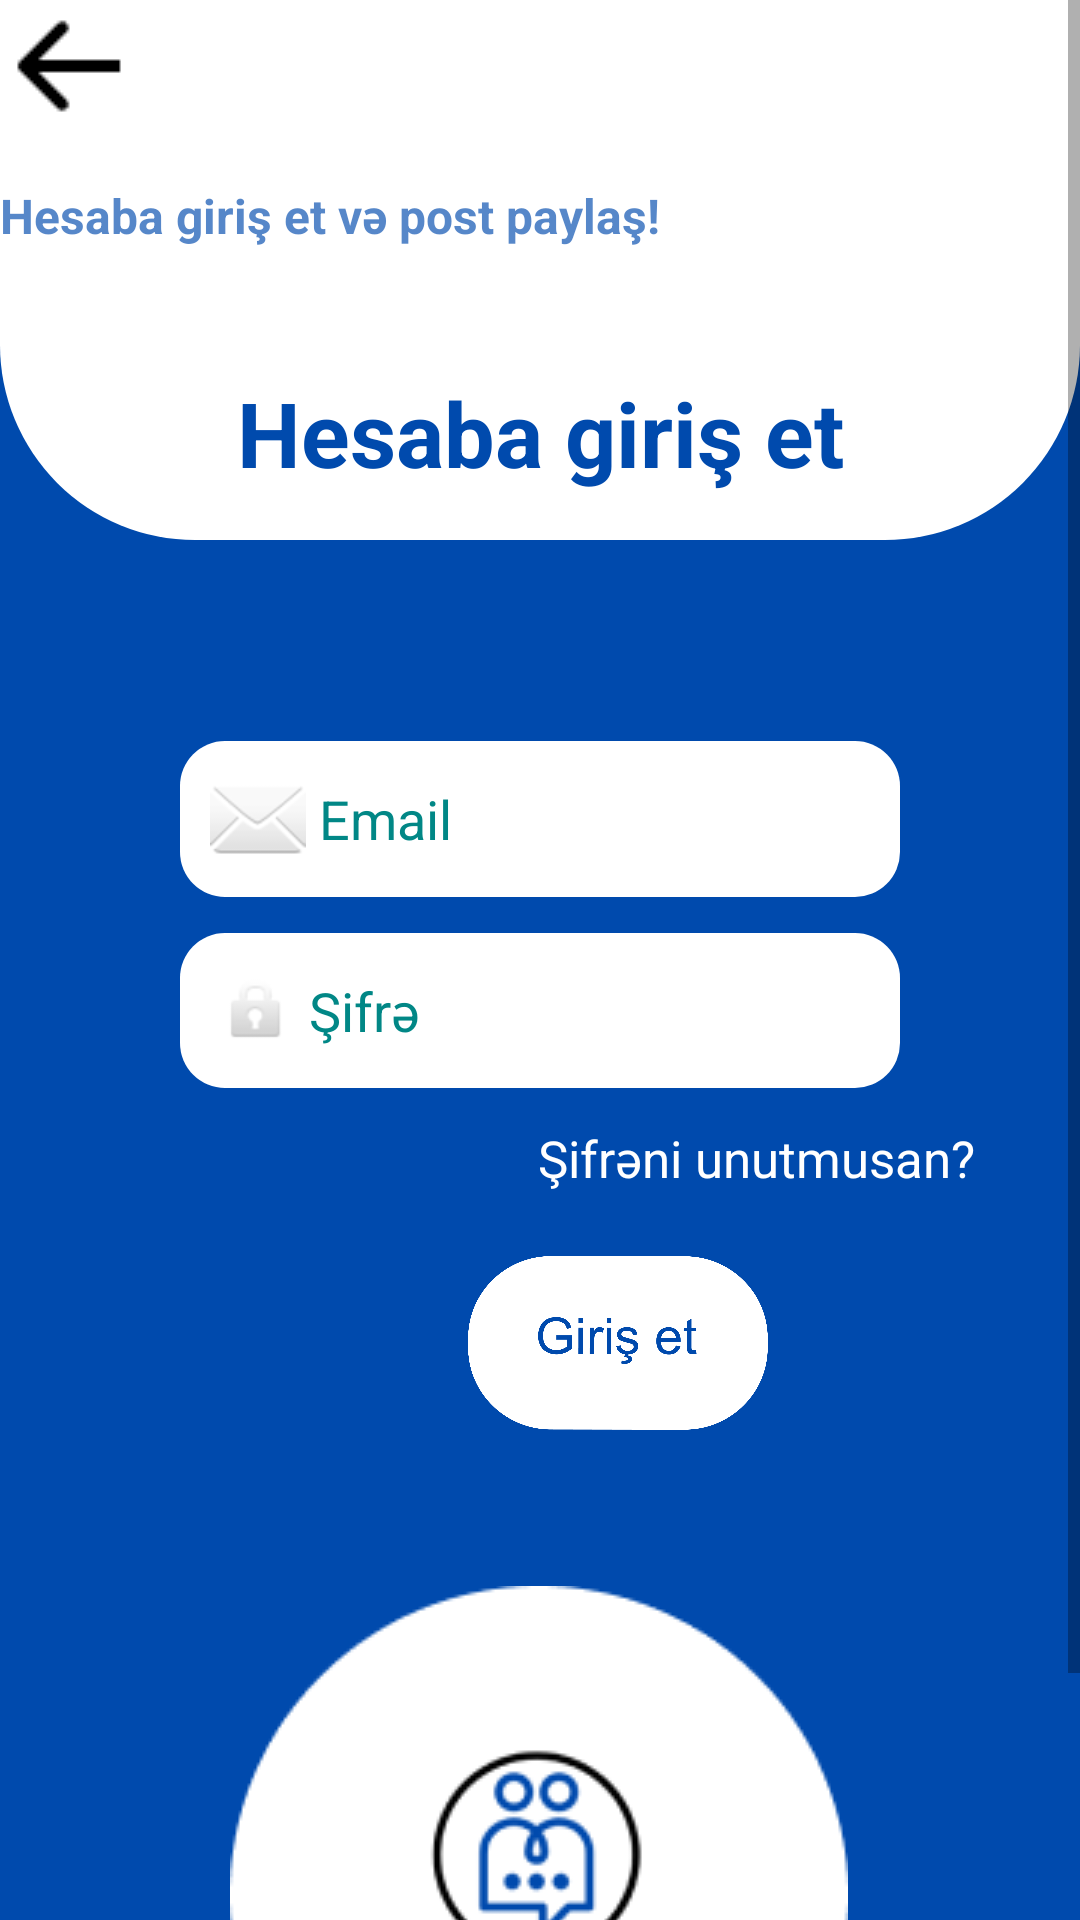

Layout XML and referenced resources for this Android screen:
<!-- AndroidManifest.xml: application theme Theme.MySocial -->
<!-- res/layout/fragment_login.xml -->
<?xml version="1.0" encoding="utf-8"?>
    <ScrollView xmlns:android="http://schemas.android.com/apk/res/android"
        xmlns:app="http://schemas.android.com/apk/res-auto"
        xmlns:tools="http://schemas.android.com/tools"
    android:layout_width="match_parent"
    android:layout_height="match_parent"
    android:background="#004AAD"
    android:fillViewport="true"
    tools:context=".fragment.logreg.LoginFragment">

    <androidx.constraintlayout.widget.ConstraintLayout
    android:layout_width="match_parent"
    android:layout_height="match_parent">

        <androidx.constraintlayout.widget.ConstraintLayout
            android:id="@+id/constraintLayout4"
            android:layout_width="match_parent"
            android:layout_height="180dp"
            android:background="@drawable/white2corner"
            app:layout_constraintEnd_toEndOf="parent"
            app:layout_constraintStart_toStartOf="parent"
            app:layout_constraintTop_toTopOf="parent">


            <TextView
                android:id="@+id/textView6"
                android:layout_width="wrap_content"
                android:layout_height="wrap_content"
                android:layout_marginStart="79dp"
                android:layout_marginTop="124dp"
                android:layout_marginEnd="79dp"
                android:text="Hesaba giriş et"
                android:textColor="#004AAD"
                android:textSize="30dp"
                android:textStyle="bold"
                app:layout_constraintEnd_toEndOf="parent"
                app:layout_constraintStart_toStartOf="parent"
                app:layout_constraintTop_toTopOf="parent" />

            <TextView
                android:id="@+id/animTextLogin"
                android:layout_width="match_parent"
                android:layout_height="wrap_content"
                android:layout_marginTop="17dp"
                android:text="Hesaba giriş et və post paylaş!"
                android:textColor="#A9004AAD"
                android:textStyle="bold"
                android:textSize="16dp"
                app:layout_constraintEnd_toEndOf="parent"
                app:layout_constraintStart_toStartOf="parent"
                app:layout_constraintTop_toBottomOf="@+id/goBackLogin" />

            <TextView
                android:id="@+id/goBackLogin"
                android:layout_width="wrap_content"
                android:layout_height="wrap_content"
                android:layout_marginStart="4dp"
                android:layout_marginTop="4dp"
                android:drawableStart="@drawable/goback"
                app:layout_constraintStart_toStartOf="parent"
                app:layout_constraintTop_toTopOf="parent" />
        </androidx.constraintlayout.widget.ConstraintLayout>

        <ImageView
            android:id="@+id/animImage"
            android:layout_width="wrap_content"
            android:layout_height="wrap_content"
            android:layout_marginStart="102dp"
            android:layout_marginTop="52dp"
            android:layout_marginEnd="103dp"
            android:src="@drawable/circlelogo"
            app:layout_constraintEnd_toEndOf="parent"
            app:layout_constraintStart_toStartOf="parent"
            app:layout_constraintTop_toBottomOf="@+id/button2" />

        <EditText
            android:id="@+id/editTextTextPersonName3"
            android:layout_width="match_parent"
            android:layout_height="wrap_content"
            android:layout_marginTop="67dp"
            android:background="@drawable/whitetext"
            android:drawableStart="@android:drawable/ic_dialog_email"
            android:ems="10"
            android:hint=" Email"
            android:inputType="textPersonName"
            android:padding="10dp"
            android:layout_marginLeft="60dp"
            android:layout_marginRight="60dp"
            android:textColorHint="@color/teal_700"
            app:layout_constraintEnd_toEndOf="parent"
            app:layout_constraintStart_toStartOf="parent"
            app:layout_constraintTop_toBottomOf="@+id/constraintLayout4" />

        <EditText

            android:layout_marginLeft="60dp"
            android:layout_marginRight="60dp"
            android:id="@+id/editTextTextPassword3"
            android:layout_width="match_parent"
            android:layout_height="wrap_content"
            android:layout_marginTop="12dp"
            android:background="@drawable/whitetext"
            android:drawableStart="@android:drawable/ic_lock_idle_lock"
            android:ems="10"
            android:hint=" Şifrə"
            android:inputType="textPassword"
            android:padding="13dp"
            android:textColorHint="@color/teal_700"
            app:layout_constraintEnd_toEndOf="parent"
            app:layout_constraintStart_toStartOf="parent"
            app:layout_constraintTop_toBottomOf="@+id/editTextTextPersonName3" />

        <Button
            android:id="@+id/button2"
            android:layout_width="100dp"
            android:layout_height="58dp"
            android:layout_marginStart="156dp"
            android:layout_marginTop="56dp"
            android:layout_marginEnd="155dp"
            android:background="@drawable/giriset"
            android:foreground="@drawable/giriset"
            app:layout_constraintEnd_toEndOf="parent"
            app:layout_constraintHorizontal_bias="0.0"
            app:layout_constraintStart_toStartOf="parent"
            app:layout_constraintTop_toBottomOf="@+id/editTextTextPassword3" />

        <TextView
            android:id="@+id/forgotPass"
            android:layout_width="wrap_content"
            android:layout_height="wrap_content"
            android:layout_marginStart="204dp"
            android:layout_marginTop="12dp"
            android:layout_marginEnd="60dp"
            android:text="Şifrəni unutmusan?"
            android:textColor="@color/white"
            android:textSize="17dp"
            app:layout_constraintEnd_toEndOf="parent"
            app:layout_constraintStart_toStartOf="parent"
            app:layout_constraintTop_toBottomOf="@+id/editTextTextPassword3" />

    </androidx.constraintlayout.widget.ConstraintLayout>
</ScrollView>
<!-- resources referenced by this layout -->
<resources>
  <!-- drawable circlelogo: png bitmap (drawable, 9633 bytes) -->
  <!-- drawable giriset: png bitmap (drawable, 29040 bytes) -->
  <!-- drawable goback: png bitmap (drawable, 266 bytes) -->
  <!-- drawable white2corner (drawable) -->
  <?xml version="1.0" encoding="utf-8"?>
  <selector xmlns:android="http://schemas.android.com/apk/res/android">
  <item>
  <shape android:shape="rectangle">
      <solid android:color="@color/white"></solid>
      <corners android:bottomLeftRadius="65dp" android:bottomRightRadius="65dp">
  
      </corners>
  </shape>
  
  </item>
  </selector>
  <!-- drawable whitetext (drawable) -->
  <?xml version="1.0" encoding="utf-8"?>
  <selector xmlns:android="http://schemas.android.com/apk/res/android">
      <item>
          <shape android:shape="rectangle">
              <corners android:radius="15dp"></corners>
              <solid android:color="@color/white"></solid>
          </shape>
      </item>
  </selector>
  <style name="Theme.MySocial" parent="Theme.MaterialComponents.DayNight.NoActionBar">
          
          <item name="colorPrimary">@color/purple_500</item>
          <item name="colorPrimaryVariant">@color/purple_700</item>
          <item name="colorOnPrimary">@color/white</item>
          
          <item name="colorSecondary">@color/teal_200</item>
          <item name="colorSecondaryVariant">@color/teal_700</item>
          <item name="colorOnSecondary">@color/black</item>
          
          <item name="android:statusBarColor">?attr/colorPrimaryVariant</item>
          
      </style>
  <!-- not gathered from this repository: default colours our renderer supplied (Android Studio template values) -->
  <color name="purple_500">#FF6200EE</color>
  <color name="purple_700">#FF3700B3</color>
  <color name="teal_200">#FF03DAC5</color>
  <color name="teal_700">#FF018786</color>
  <color name="black">#FF000000</color>
  <color name="white">#FFFFFFFF</color>
</resources>
